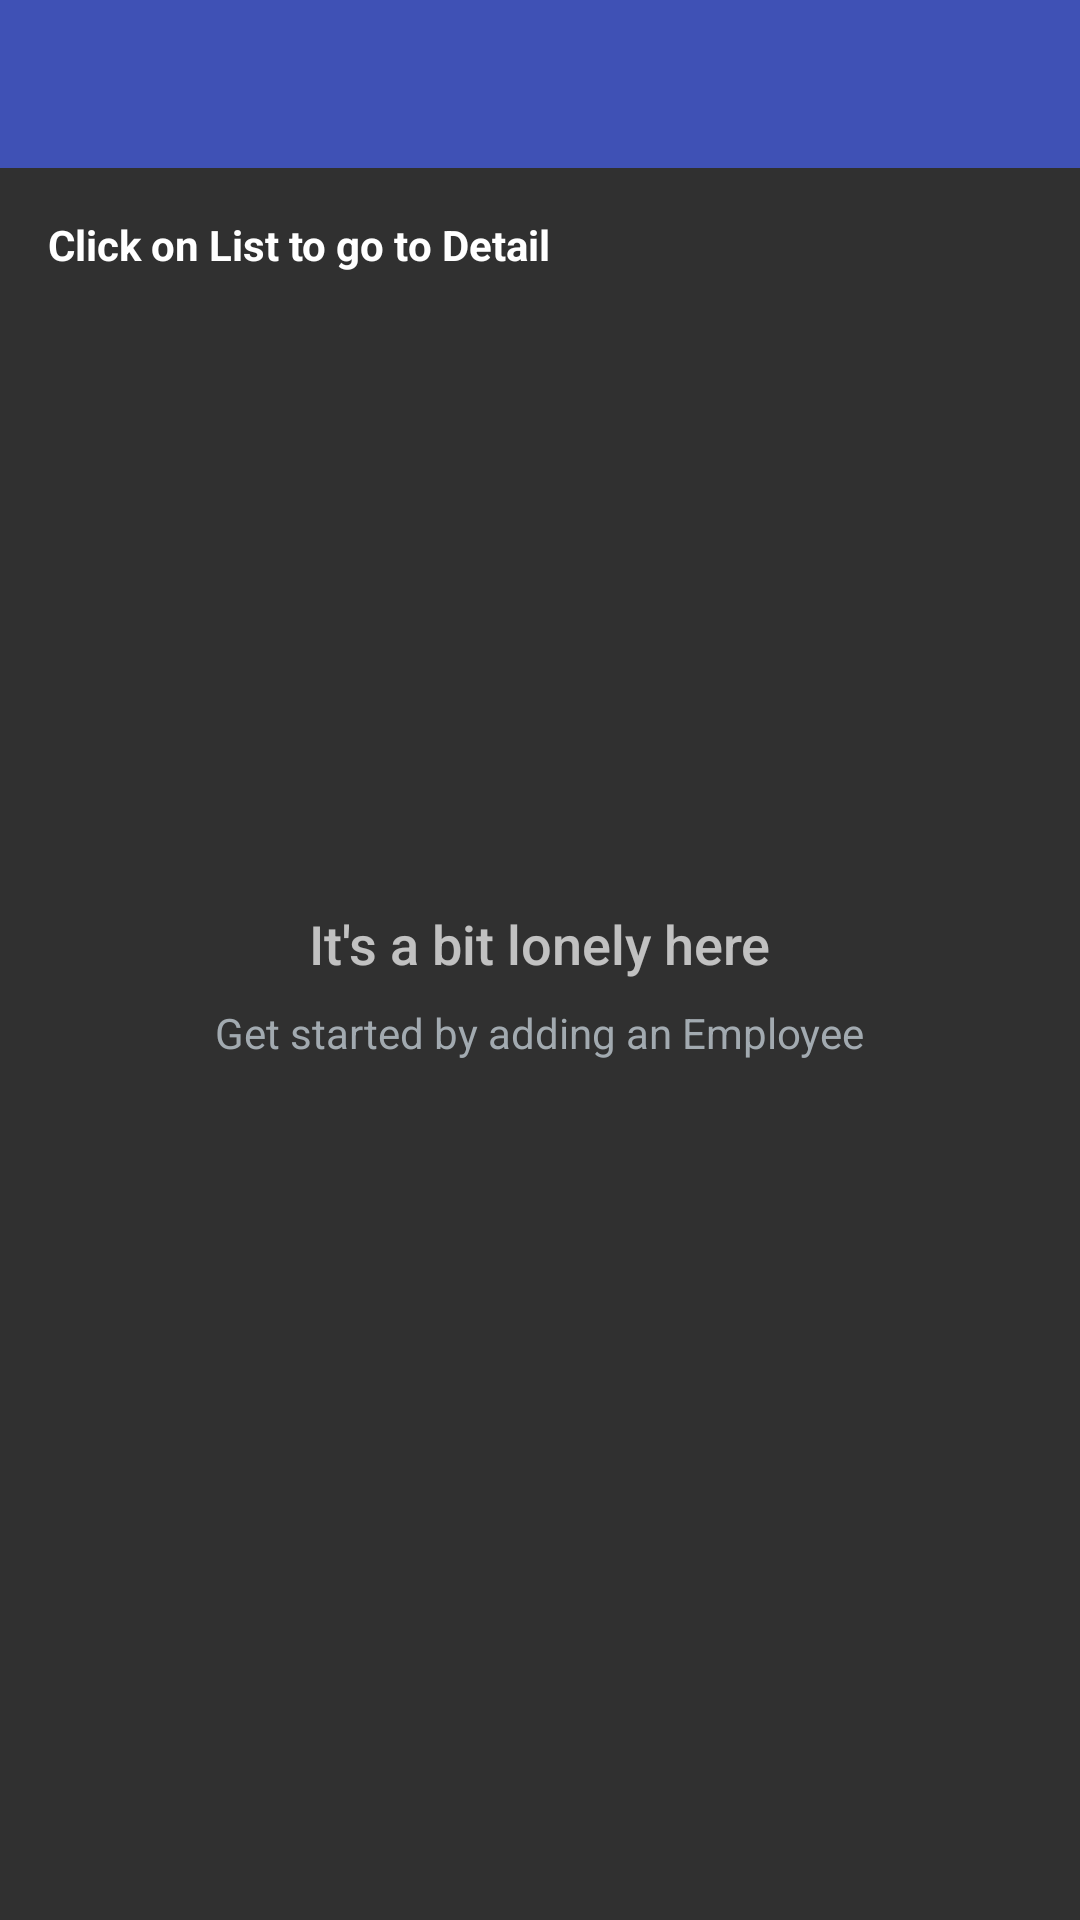

Produce the Android XML layout that renders to this screen, including the resource entries it uses.
<!-- AndroidManifest.xml: application theme AppTheme -->
<!-- res/layout/activity_searchdiaplay.xml -->
<?xml version="1.0" encoding="utf-8"?>
<RelativeLayout xmlns:android="http://schemas.android.com/apk/res/android"
    xmlns:tools="http://schemas.android.com/tools"
    android:layout_width="match_parent"
    android:layout_height="match_parent"
    xmlns:app="http://schemas.android.com/apk/res-auto"
    tools:context=".SearchDisplayActivity">
    <android.support.v7.widget.Toolbar
        android:id="@+id/toolbar"
        android:layout_height="wrap_content"
        android:layout_width="match_parent"
        android:minHeight="?attr/actionBarSize"
        app:popupTheme="@style/ThemeOverlay.AppCompat.Light"
        app:contentInsetLeft="0dp"
        app:contentInsetStart="16dp"
        app:theme="@style/ThemeOverlay.AppCompat.Dark.ActionBar"
        android:background="?attr/colorPrimary" />
    <TextView
        android:id="@+id/reminderText"
        android:layout_width="match_parent"
        android:layout_height="wrap_content"
        android:padding="16dp"
        android:textColor="@color/colorWhite"
        android:layout_below="@+id/toolbar"
        android:textStyle="bold"
        android:text="@string/click_on_list_to_set_reminder_task"/>


    <ListView
        android:id="@+id/list"
        android:layout_below="@+id/reminderText"
        android:layout_width="match_parent"
        android:layout_height="match_parent"/>

    
    <RelativeLayout
        android:id="@+id/empty_view"
        android:layout_width="wrap_content"
        android:layout_height="wrap_content"
        android:layout_centerInParent="true">

        <ImageView
            android:id="@+id/empty_shelter_image"
            android:layout_width="wrap_content"
            android:layout_height="wrap_content"
            android:contentDescription="@string/shelterimage"
            android:layout_centerHorizontal="true"
            android:src="@drawable/ic_add"/>

        <TextView
            android:id="@+id/empty_title_text"
            android:layout_width="wrap_content"
            android:layout_height="wrap_content"
            android:layout_below="@+id/empty_shelter_image"
            android:layout_centerHorizontal="true"
            android:fontFamily="sans-serif-medium"
            android:paddingTop="16dp"
            android:text="@string/empty_view_title_text"
            android:textAppearance="?android:textAppearanceMedium"/>

        <TextView
            android:layout_width="wrap_content"
            android:layout_height="wrap_content"
            android:layout_below="@+id/empty_title_text"
            android:layout_centerHorizontal="true"
            android:fontFamily="sans-serif"
            android:paddingTop="8dp"
            android:text="@string/empty_view_subtitle_text"
            android:textAppearance="?android:textAppearanceSmall"
            android:textColor="#A2AAB0"/>
    </RelativeLayout>


</RelativeLayout>
<!-- resources referenced by this layout -->
<resources>
  <color name="colorWhite">#ffffff</color>
  <string name="click_on_list_to_set_reminder_task">Click on List to go to Detail</string>
  <string name="empty_view_subtitle_text">Get started by adding an Employee</string>
  <string name="empty_view_title_text">It\'s a bit lonely here</string>
  <string name="shelterimage">shelterimage</string>
  <style name="AppTheme" parent="Theme.AppCompat.NoActionBar">
          
          <item name="colorPrimary">@color/colorPrimary</item>
          <item name="colorPrimaryDark">@color/colorPrimaryDark</item>
          <item name="colorAccent">@color/colorAccent</item>
          <item name="actionModeBackground">@color/colorPrimary</item>
          <item name="actionBarPopupTheme">@style/ThemeOverlay.AppCompat</item>
          <item name="android:windowNoTitle">true</item>
          <item name="windowActionModeOverlay">true</item>
      </style>
  <color name="colorPrimary">#3F51B5</color>
  <color name="colorPrimaryDark">#303F9F</color>
  <color name="colorAccent">#536DFE</color>
</resources>
